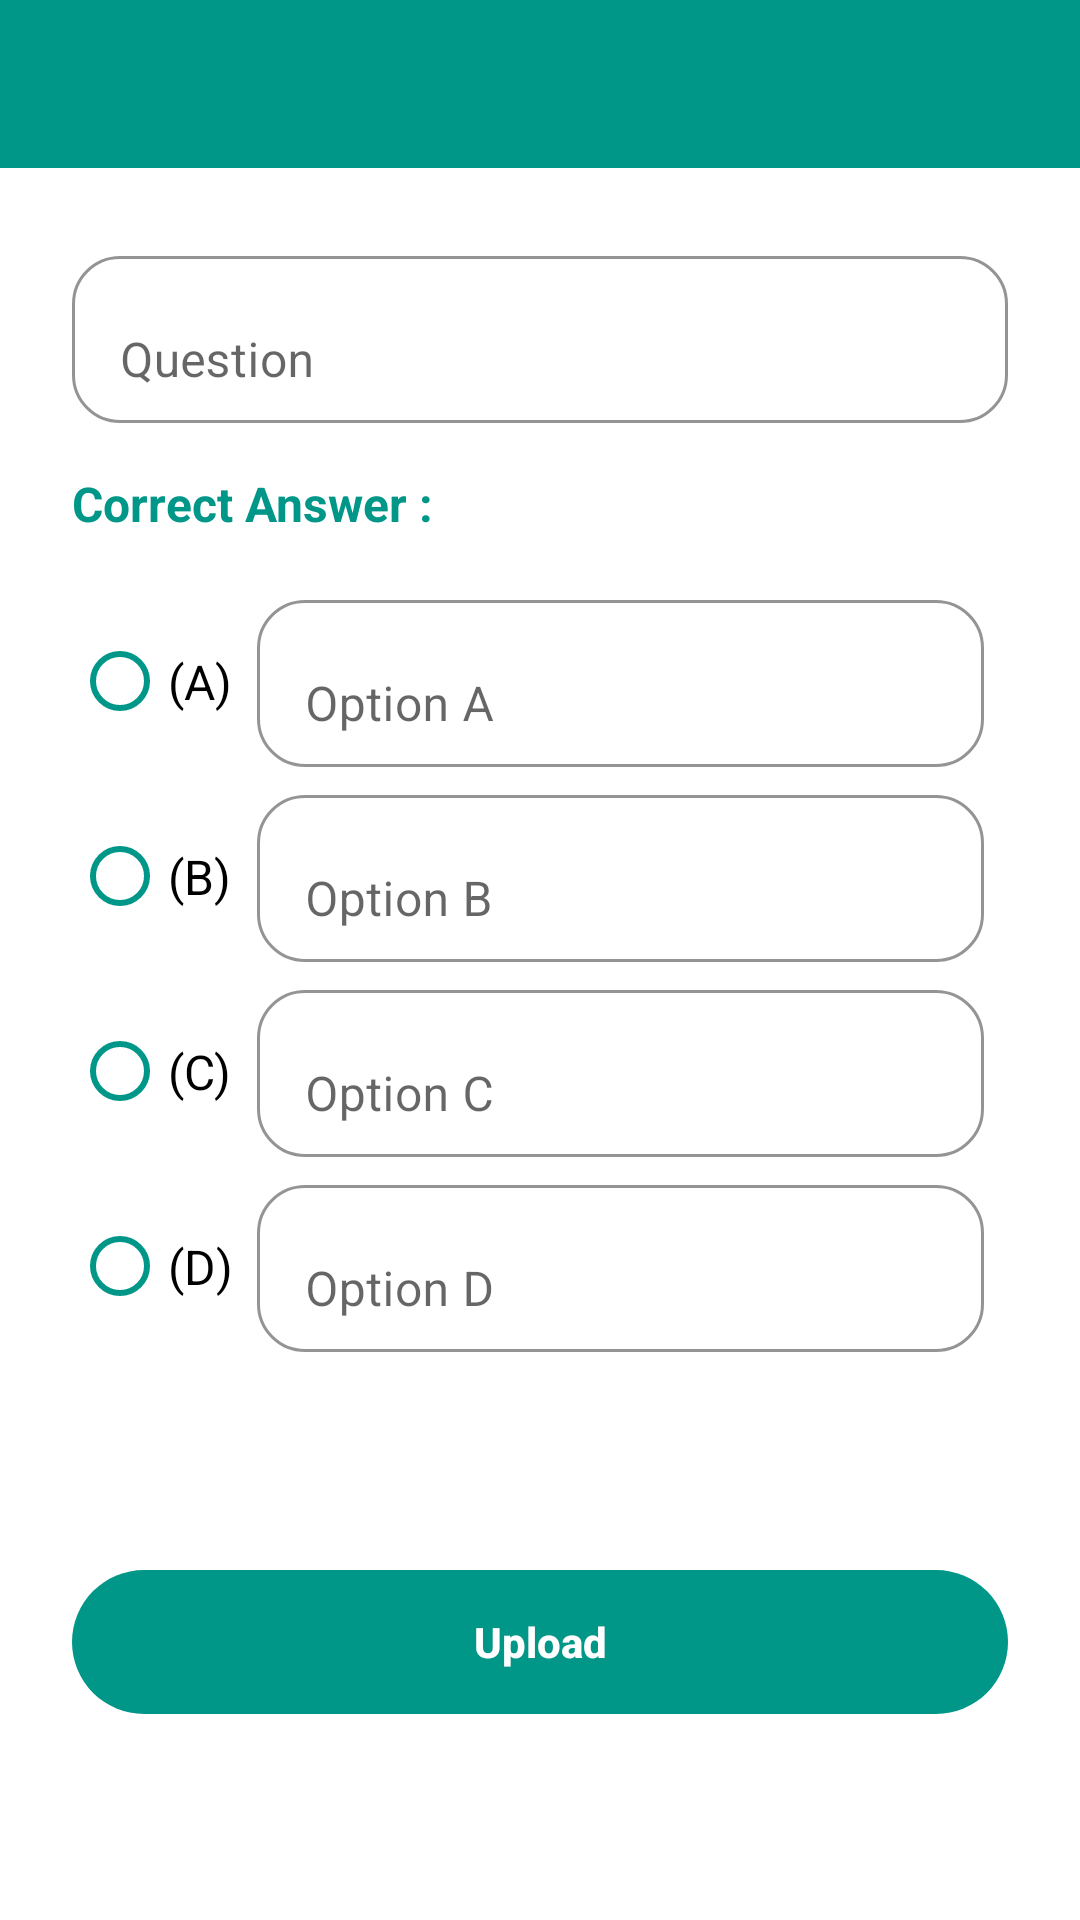

Write the Android layout XML for this screen, with the resource values it uses.
<!-- AndroidManifest.xml: application theme Theme.QuizLearnAdmin -->
<!-- res/layout/activity_add_question.xml -->
<?xml version="1.0" encoding="utf-8"?>
<ScrollView xmlns:android="http://schemas.android.com/apk/res/android"
    xmlns:app="http://schemas.android.com/apk/res-auto"
    xmlns:tools="http://schemas.android.com/tools"
    android:fillViewport="true"
    android:layout_width="match_parent"
    android:layout_height="match_parent"
    tools:context=".AddQuestionActivity">

    <androidx.constraintlayout.widget.ConstraintLayout
        android:layout_width="match_parent"
        android:layout_height="wrap_content">

    <androidx.appcompat.widget.Toolbar
        android:id="@+id/toolbar"
        android:layout_width="0dp"
        android:layout_height="?attr/actionBarSize"
        android:background="?attr/colorPrimary"
        android:minHeight="?attr/actionBarSize"
        android:theme="@style/ThemeOverlay.AppCompat.Dark"
        app:layout_constraintEnd_toEndOf="parent"
        app:layout_constraintStart_toStartOf="parent"
        app:layout_constraintTop_toTopOf="parent" />

    <com.google.android.material.textfield.TextInputLayout
        android:id="@+id/question"
        android:layout_width="match_parent"
        android:layout_height="wrap_content"
        android:layout_marginStart="24dp"
        android:layout_marginTop="24dp"
        android:layout_marginEnd="24dp"
        app:boxBackgroundMode="outline"
        app:boxBackgroundColor="@android:color/transparent"
        app:boxCornerRadiusTopStart="16dp"
        app:boxCornerRadiusTopEnd="16dp"
        app:boxCornerRadiusBottomStart="16dp"
        app:boxCornerRadiusBottomEnd="16dp"
        app:hintAnimationEnabled="true"
        app:layout_constraintEnd_toEndOf="parent"
        app:layout_constraintStart_toStartOf="parent"
        app:layout_constraintTop_toBottomOf="@+id/toolbar">

        <com.google.android.material.textfield.TextInputEditText
            android:layout_width="match_parent"
            android:layout_height="wrap_content"
            android:hint="Question"
            android:inputType="textPersonName"
            android:maxLines="3"/>
    </com.google.android.material.textfield.TextInputLayout>

        <TextView
            android:id="@+id/tv_correct_ans"
            android:layout_width="match_parent"
            android:layout_height="wrap_content"
            android:layout_marginStart="24dp"
            android:layout_marginTop="16dp"
            android:layout_marginEnd="24dp"
            android:text="Correct Answer :"
            android:textSize="16sp"
            android:textStyle="bold"
            android:textColor="@color/colorPrimary"
            app:layout_constraintEnd_toEndOf="parent"
            app:layout_constraintStart_toStartOf="parent"
            app:layout_constraintTop_toBottomOf="@+id/question" />

        <LinearLayout
            android:id="@+id/linearLayout2"
            android:layout_width="0dp"
            android:layout_height="wrap_content"
            android:layout_marginStart="24dp"
            android:layout_marginTop="16dp"
            android:layout_marginEnd="24dp"
            android:orientation="horizontal"
            app:layout_constraintEnd_toEndOf="parent"
            app:layout_constraintStart_toStartOf="parent"
            app:layout_constraintTop_toBottomOf="@+id/tv_correct_ans">

            <RadioGroup
                android:id="@+id/options_container"
                android:layout_width="wrap_content"
                android:layout_height="match_parent"
                android:orientation="vertical">

                <RadioButton
                    android:layout_width="wrap_content"
                    android:layout_height="0dp"
                    android:layout_weight="1"
                    android:buttonTint="@color/colorPrimary"
                    android:text="(A)"
                    android:textSize="16sp" />

                <RadioButton
                    android:layout_width="wrap_content"
                    android:layout_height="0dp"
                    android:layout_weight="1"
                    android:buttonTint="@color/colorPrimary"
                    android:text="(B)"
                    android:textSize="16sp" />

                <RadioButton
                    android:layout_width="wrap_content"
                    android:layout_height="0dp"
                    android:layout_weight="1"
                    android:buttonTint="@color/colorPrimary"
                    android:text="(C)"
                    android:textSize="16sp" />

                <RadioButton
                    android:layout_width="wrap_content"
                    android:layout_height="0dp"
                    android:layout_weight="1"
                    android:buttonTint="@color/colorPrimary"
                    android:text="(D)"
                    android:textSize="16sp" />

            </RadioGroup>

            <LinearLayout
                android:id="@+id/answer_container"
                android:layout_width="0dp"
                android:layout_height="wrap_content"
                android:layout_weight="1"
                android:orientation="vertical">

                <com.google.android.material.textfield.TextInputLayout
                    android:layout_width="match_parent"
                    android:layout_height="wrap_content"
                    android:layout_marginStart="8dp"
                    android:layout_marginEnd="8dp"
                    android:layout_marginBottom="4dp"
                    app:boxBackgroundColor="@android:color/transparent"
                    app:boxBackgroundMode="outline"
                    app:boxCornerRadiusBottomEnd="16dp"
                    app:boxCornerRadiusBottomStart="16dp"
                    app:boxCornerRadiusTopEnd="16dp"
                    app:boxCornerRadiusTopStart="16dp"
                    app:hintAnimationEnabled="true"
                    app:layout_constraintEnd_toEndOf="parent"
                    app:layout_constraintStart_toStartOf="parent"
                    app:layout_constraintTop_toBottomOf="@+id/toolbar">

                    <com.google.android.material.textfield.TextInputEditText
                        android:layout_width="match_parent"
                        android:layout_height="wrap_content"
                        android:hint="Option A"
                        android:inputType="textPersonName" />
                </com.google.android.material.textfield.TextInputLayout>

                <com.google.android.material.textfield.TextInputLayout
                    android:layout_width="match_parent"
                    android:layout_height="wrap_content"
                    android:layout_marginStart="8dp"
                    android:layout_marginEnd="8dp"
                    android:layout_marginBottom="4dp"
                    app:boxBackgroundColor="@android:color/transparent"
                    app:boxBackgroundMode="outline"
                    app:boxCornerRadiusBottomEnd="16dp"
                    app:boxCornerRadiusBottomStart="16dp"
                    app:boxCornerRadiusTopEnd="16dp"
                    app:boxCornerRadiusTopStart="16dp"
                    app:hintAnimationEnabled="true"
                    app:layout_constraintEnd_toEndOf="parent"
                    app:layout_constraintStart_toStartOf="parent"
                    app:layout_constraintTop_toBottomOf="@+id/toolbar">

                    <com.google.android.material.textfield.TextInputEditText
                        android:layout_width="match_parent"
                        android:layout_height="wrap_content"
                        android:hint="Option B"
                        android:inputType="textPersonName" />
                </com.google.android.material.textfield.TextInputLayout>

                <com.google.android.material.textfield.TextInputLayout
                    android:layout_width="match_parent"
                    android:layout_height="wrap_content"
                    android:layout_marginStart="8dp"
                    android:layout_marginEnd="8dp"
                    android:layout_marginBottom="4dp"
                    app:boxBackgroundColor="@android:color/transparent"
                    app:boxBackgroundMode="outline"
                    app:boxCornerRadiusBottomEnd="16dp"
                    app:boxCornerRadiusBottomStart="16dp"
                    app:boxCornerRadiusTopEnd="16dp"
                    app:boxCornerRadiusTopStart="16dp"
                    app:hintAnimationEnabled="true"
                    app:layout_constraintEnd_toEndOf="parent"
                    app:layout_constraintStart_toStartOf="parent"
                    app:layout_constraintTop_toBottomOf="@+id/toolbar">

                    <com.google.android.material.textfield.TextInputEditText
                        android:layout_width="match_parent"
                        android:layout_height="wrap_content"
                        android:hint="Option C"
                        android:inputType="textPersonName" />
                </com.google.android.material.textfield.TextInputLayout>

                <com.google.android.material.textfield.TextInputLayout
                    android:layout_width="match_parent"
                    android:layout_height="wrap_content"
                    android:layout_marginStart="8dp"
                    android:layout_marginEnd="8dp"
                    android:layout_marginBottom="4dp"
                    app:boxBackgroundColor="@android:color/transparent"
                    app:boxBackgroundMode="outline"
                    app:boxCornerRadiusBottomEnd="16dp"
                    app:boxCornerRadiusBottomStart="16dp"
                    app:boxCornerRadiusTopEnd="16dp"
                    app:boxCornerRadiusTopStart="16dp"
                    app:hintAnimationEnabled="true"
                    app:layout_constraintEnd_toEndOf="parent"
                    app:layout_constraintStart_toStartOf="parent"
                    app:layout_constraintTop_toBottomOf="@+id/toolbar">

                    <com.google.android.material.textfield.TextInputEditText
                        android:layout_width="match_parent"
                        android:layout_height="wrap_content"
                        android:hint="Option D"
                        android:inputType="textPersonName" />
                </com.google.android.material.textfield.TextInputLayout>

            </LinearLayout>

        </LinearLayout>

        <Button
            android:id="@+id/btn_upload"
            android:layout_width="0dp"
            android:layout_height="wrap_content"
            android:layout_marginStart="24dp"
            android:layout_marginTop="24dp"
            android:layout_marginEnd="24dp"
            android:layout_marginBottom="24dp"
            android:background="@drawable/rounded_corners"
            android:stateListAnimator="@null"
            android:text="Upload"
            android:textAllCaps="false"
            android:textColor="@color/colorAccent"
            android:textStyle="bold"
            app:layout_constraintBottom_toBottomOf="parent"
            app:layout_constraintEnd_toEndOf="parent"
            app:layout_constraintStart_toStartOf="parent"
            app:layout_constraintTop_toBottomOf="@+id/linearLayout2" />

    </androidx.constraintlayout.widget.ConstraintLayout>

</ScrollView>
<!-- resources referenced by this layout -->
<resources>
  <color name="colorAccent">#FFFFFF</color>
  <color name="colorPrimary">#009688</color>
  <!-- drawable rounded_corners (drawable) -->
  <?xml version="1.0" encoding="utf-8"?>
  <shape android:shape="rectangle" xmlns:android="http://schemas.android.com/apk/res/android">
  
      <solid android:color="@color/colorPrimary" />
      <corners android:radius="250dp" />
  
  </shape>
  <style name="Theme.QuizLearnAdmin" parent="Theme.MaterialComponents.DayNight.NoActionBar">
          
          <item name="colorPrimary">@color/colorPrimary</item>
          <item name="colorPrimaryVariant">@color/colorPrimaryDark</item>
          <item name="colorOnPrimary">@color/colorAccent</item>
          
          <item name="colorSecondary">@color/teal_200</item>
          <item name="colorSecondaryVariant">@color/teal_700</item>
          <item name="colorOnSecondary">@color/black</item>
          
          <item name="android:statusBarColor" tools:targetApi="l">?attr/colorPrimaryVariant</item>
          
      </style>
  <color name="colorPrimaryDark">#009688</color>
  <color name="teal_200">#FF03DAC5</color>
  <color name="teal_700">#FF018786</color>
  <color name="black">#FF000000</color>
</resources>
